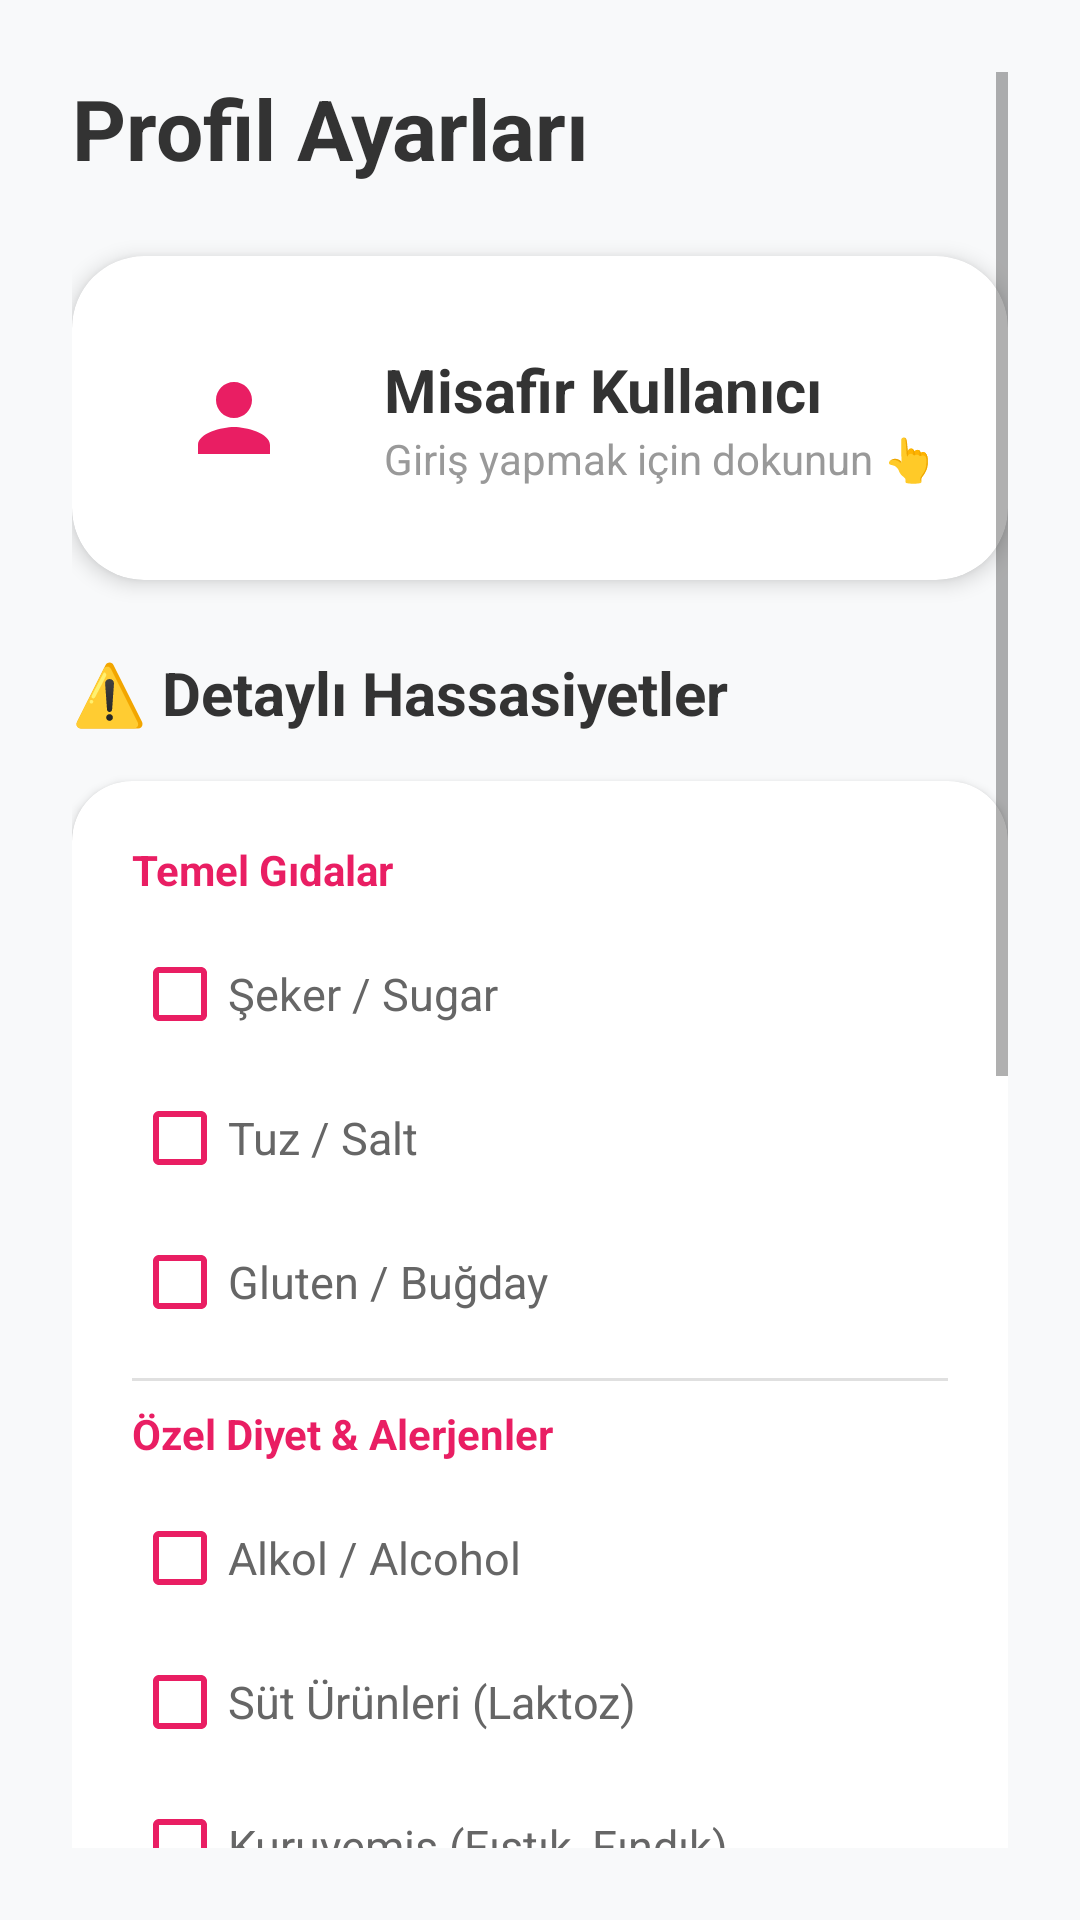

Android layout source for this screen:
<!-- AndroidManifest.xml: application theme Theme.VitaScanPro -->
<!-- res/layout/fragment_profile.xml -->
<?xml version="1.0" encoding="utf-8"?>
<ScrollView xmlns:android="http://schemas.android.com/apk/res/android"
    xmlns:app="http://schemas.android.com/apk/res-auto"
    android:layout_width="match_parent"
    android:layout_height="match_parent"
    android:background="@color/main_background"
    android:padding="24dp">

    <LinearLayout
        android:layout_width="match_parent"
        android:layout_height="wrap_content"
        android:orientation="vertical">

        <TextView
            android:layout_width="wrap_content"
            android:layout_height="wrap_content"
            android:layout_marginBottom="24dp"
            android:text="Profil Ayarları"
            android:textColor="@color/text_header"
            android:textSize="28sp"
            android:textStyle="bold" />

        <androidx.cardview.widget.CardView
            android:id="@+id/cardUser"
            android:layout_width="match_parent"
            android:layout_height="wrap_content"
            android:layout_marginBottom="24dp"
            android:clickable="true"
            android:focusable="true"
            android:foreground="?android:attr/selectableItemBackground"
            app:cardBackgroundColor="@color/card_background"
            app:cardCornerRadius="24dp"
            app:cardElevation="4dp">

            <LinearLayout
                android:layout_width="match_parent"
                android:layout_height="wrap_content"
                android:gravity="center_vertical"
                android:orientation="horizontal"
                android:padding="24dp">

                <ImageView
                    android:layout_width="60dp"
                    android:layout_height="60dp"
                    android:padding="12dp"
                    android:src="@drawable/ic_profile"
                    app:tint="@color/icon_tint" />

                <LinearLayout
                    android:layout_width="match_parent"
                    android:layout_height="wrap_content"
                    android:layout_marginStart="20dp"
                    android:orientation="vertical">

                    <TextView
                        android:id="@+id/tvUserName"
                        android:layout_width="wrap_content"
                        android:layout_height="wrap_content"
                        android:text="Misafir Kullanıcı"
                        android:textColor="@color/text_header"
                        android:textSize="20sp"
                        android:textStyle="bold" />

                    <TextView
                        android:id="@+id/tvUserStatus"
                        android:layout_width="wrap_content"
                        android:layout_height="wrap_content"
                        android:text="Giriş yapmak için dokunun 👆"
                        android:textColor="@color/text_sub"
                        android:textSize="14sp" />
                </LinearLayout>
            </LinearLayout>
        </androidx.cardview.widget.CardView>

        <TextView
            android:layout_width="wrap_content"
            android:layout_height="wrap_content"
            android:layout_marginBottom="16dp"
            android:text="⚠️ Detaylı Hassasiyetler"
            android:textColor="@color/text_header"
            android:textSize="20sp"
            android:textStyle="bold" />

        <androidx.cardview.widget.CardView
            android:layout_width="match_parent"
            android:layout_height="wrap_content"
            android:layout_marginBottom="32dp"
            app:cardBackgroundColor="@color/card_background"
            app:cardCornerRadius="20dp">

            <LinearLayout
                android:layout_width="match_parent"
                android:layout_height="wrap_content"
                android:orientation="vertical"
                android:padding="20dp">

                <TextView
                    android:layout_width="wrap_content"
                    android:layout_height="wrap_content"
                    android:layout_marginBottom="8dp"
                    android:text="Temel Gıdalar"
                    android:textColor="@color/accent_color"
                    android:textStyle="bold" />

                <CheckBox
                    android:id="@+id/cbSugar"
                    android:layout_width="match_parent"
                    android:layout_height="wrap_content"
                    android:buttonTint="@color/accent_color"
                    android:text="Şeker / Sugar"
                    android:textColor="@color/text_body"
                    android:textSize="15sp" />

                <CheckBox
                    android:id="@+id/cbSalt"
                    android:layout_width="match_parent"
                    android:layout_height="wrap_content"
                    android:buttonTint="@color/accent_color"
                    android:text="Tuz / Salt"
                    android:textColor="@color/text_body"
                    android:textSize="15sp" />

                <CheckBox
                    android:id="@+id/cbGluten"
                    android:layout_width="match_parent"
                    android:layout_height="wrap_content"
                    android:buttonTint="@color/accent_color"
                    android:text="Gluten / Buğday"
                    android:textColor="@color/text_body"
                    android:textSize="15sp" />

                <View
                    android:layout_width="match_parent"
                    android:layout_height="1dp"
                    android:layout_marginVertical="8dp"
                    android:background="#E0E0E0" />

                <TextView
                    android:layout_width="wrap_content"
                    android:layout_height="wrap_content"
                    android:layout_marginBottom="8dp"
                    android:text="Özel Diyet &amp; Alerjenler"
                    android:textColor="@color/accent_color"
                    android:textStyle="bold" />

                <CheckBox
                    android:id="@+id/cbAlcohol"
                    android:layout_width="match_parent"
                    android:layout_height="wrap_content"
                    android:buttonTint="@color/accent_color"
                    android:text="Alkol / Alcohol"
                    android:textColor="@color/text_body"
                    android:textSize="15sp" />

                <CheckBox
                    android:id="@+id/cbDairy"
                    android:layout_width="match_parent"
                    android:layout_height="wrap_content"
                    android:buttonTint="@color/accent_color"
                    android:text="Süt Ürünleri (Laktoz)"
                    android:textColor="@color/text_body"
                    android:textSize="15sp" />

                <CheckBox
                    android:id="@+id/cbNuts"
                    android:layout_width="match_parent"
                    android:layout_height="wrap_content"
                    android:buttonTint="@color/accent_color"
                    android:text="Kuruyemiş (Fıstık, Fındık)"
                    android:textColor="@color/text_body"
                    android:textSize="15sp" />

                <CheckBox
                    android:id="@+id/cbVegan"
                    android:layout_width="match_parent"
                    android:layout_height="wrap_content"
                    android:buttonTint="@color/accent_color"
                    android:text="Vegan (Hayvansal Gıda)"
                    android:textColor="@color/text_body"
                    android:textSize="15sp" />

                <CheckBox
                    android:id="@+id/cbCaffeine"
                    android:layout_width="match_parent"
                    android:layout_height="wrap_content"
                    android:buttonTint="@color/accent_color"
                    android:text="Kafein / Caffeine"
                    android:textColor="@color/text_body"
                    android:textSize="15sp" />

            </LinearLayout>
        </androidx.cardview.widget.CardView>

        <androidx.cardview.widget.CardView
            android:layout_width="match_parent"
            android:layout_height="wrap_content"
            android:layout_marginBottom="24dp"
            app:cardBackgroundColor="@color/card_background"
            app:cardCornerRadius="20dp">

            <RadioGroup
                android:id="@+id/rgSkinType"
                android:layout_width="match_parent"
                android:layout_height="wrap_content"
                android:padding="20dp">

                <RadioButton
                    android:id="@+id/rbDry"
                    android:layout_width="match_parent"
                    android:layout_height="wrap_content"
                    android:buttonTint="@color/accent_color"
                    android:checked="true"
                    android:text="Kuru Cilt"
                    android:textColor="@color/text_body"
                    android:textSize="16sp" />

                <RadioButton
                    android:id="@+id/rbNormal"
                    android:layout_width="match_parent"
                    android:layout_height="wrap_content"
                    android:buttonTint="@color/accent_color"
                    android:text="Normal / Yağlı Cilt"
                    android:textColor="@color/text_body"
                    android:textSize="16sp" />
            </RadioGroup>
        </androidx.cardview.widget.CardView>

        <androidx.cardview.widget.CardView
            android:layout_width="match_parent"
            android:layout_height="wrap_content"
            android:layout_marginBottom="32dp"
            app:cardBackgroundColor="@color/card_background"
            app:cardCornerRadius="20dp">

            <LinearLayout
                android:layout_width="match_parent"
                android:layout_height="wrap_content"
                android:gravity="center_vertical"
                android:orientation="horizontal"
                android:padding="20dp">

                <TextView
                    android:layout_width="0dp"
                    android:layout_height="wrap_content"
                    android:layout_weight="1"
                    android:text="🌙 Karanlık Mod"
                    android:textColor="@color/text_header"
                    android:textSize="18sp"
                    android:textStyle="bold" />

                <com.google.android.material.switchmaterial.SwitchMaterial
                    android:id="@+id/switchDarkMode"
                    android:layout_width="wrap_content"
                    android:layout_height="wrap_content"
                    app:thumbTint="@color/accent_color"
                    app:trackTint="@color/text_sub" />
            </LinearLayout>
        </androidx.cardview.widget.CardView>

        <Button
            android:id="@+id/btnSaveProfile"
            android:layout_width="match_parent"
            android:layout_height="65dp"
            android:backgroundTint="@color/accent_color"
            android:text="AYARLARI KAYDET"
            android:textSize="18sp"
            android:textStyle="bold"
            app:cornerRadius="32dp" />

    </LinearLayout>
</ScrollView>
<!-- resources referenced by this layout -->
<resources>
  <color name="accent_color">#E91E63</color>
  <color name="card_background">#FFFFFF</color>
  <color name="icon_tint">#E91E63</color>
  <color name="main_background">#F8F9FA</color>
  <color name="text_body">#666666</color>
  <color name="text_header">#333333</color>
  <color name="text_sub">#999999</color>
  <!-- drawable ic_profile (drawable) -->
  <vector xmlns:android="http://schemas.android.com/apk/res/android"
      android:width="24dp"
      android:height="24dp"
      android:viewportWidth="24"
      android:viewportHeight="24"
      android:tint="#FFFFFF">
      <path
          android:fillColor="@android:color/white"
          android:pathData="M12,12c2.21,0 4,-1.79 4,-4s-1.79,-4 -4,-4 -4,1.79 -4,4 1.79,4 4,4zm0,2c-2.67,0 -8,1.34 -8,4v2h16v-2c0,-2.66 -5.33,-4 -8,-4z"/>
  </vector>
  <style name="Theme.VitaScanPro" parent="Theme.MaterialComponents.DayNight.NoActionBar">
          <item name="colorPrimary">#0984E3</item>
          <item name="colorPrimaryVariant">#00cec9</item>
          <item name="colorOnPrimary">#FFFFFF</item>
          <item name="colorSecondary">#FF7675</item>
          <item name="colorSecondaryVariant">#fab1a0</item>
          <item name="colorOnSecondary">#000000</item>
          <item name="android:statusBarColor">?attr/colorPrimaryVariant</item>
      </style>
</resources>
